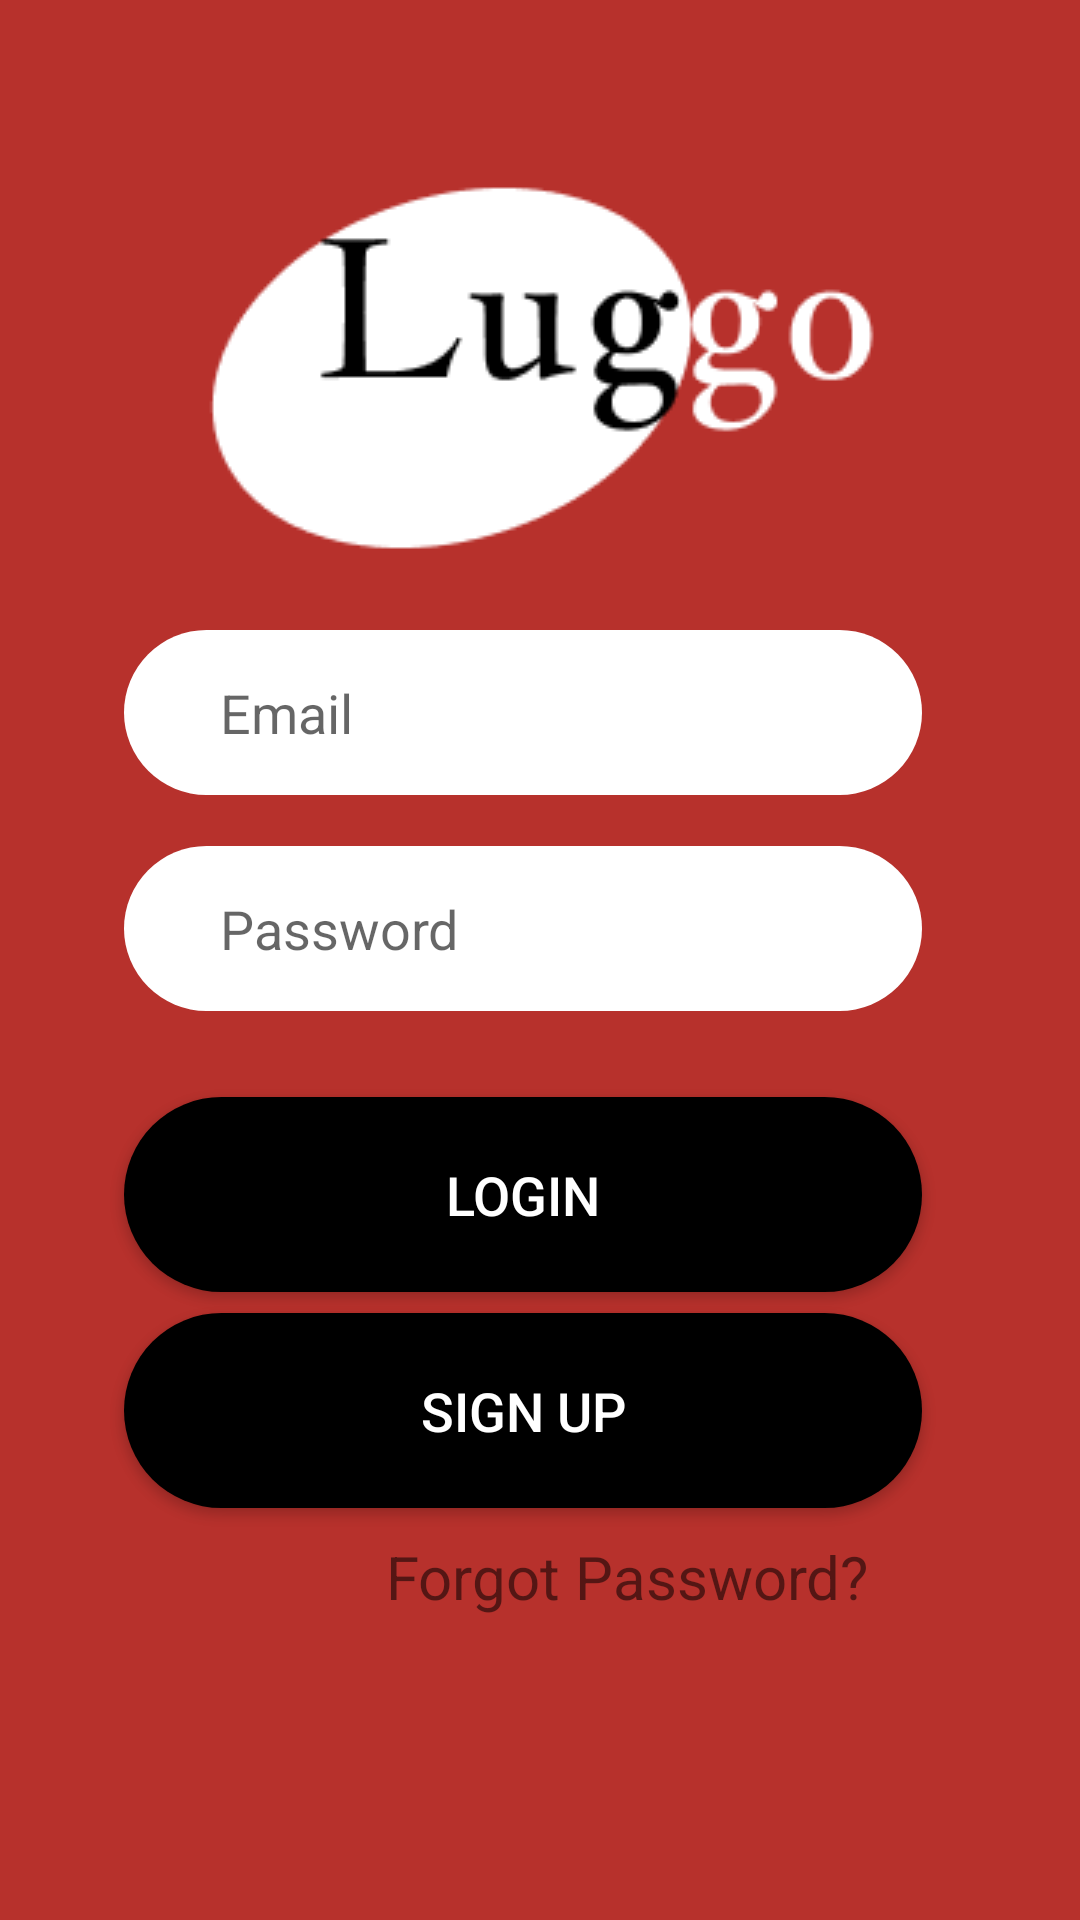

Reconstruct the res/layout file that produces this screen, plus the resources it refers to.
<!-- AndroidManifest.xml: application theme Theme.Luggo -->
<!-- res/layout/activity_main.xml -->
<?xml version="1.0" encoding="utf-8"?>
<androidx.constraintlayout.widget.ConstraintLayout xmlns:android="http://schemas.android.com/apk/res/android"
    xmlns:app="http://schemas.android.com/apk/res-auto"
    xmlns:tools="http://schemas.android.com/tools"
    android:id="@+id/main"
    android:layout_width="match_parent"
    android:layout_height="match_parent"
    android:background="@drawable/login_background"
    tools:context=".MainActivity">


    <EditText
        android:id="@+id/emailInput"
        android:layout_width="266dp"
        android:layout_height="55dp"
        android:background="@drawable/edittext_background"
        android:ems="10"
        android:hint="Email"
        android:inputType="text"
        android:paddingStart="32dp"
        android:paddingEnd="32dp"
        app:layout_constraintBottom_toBottomOf="parent"
        app:layout_constraintEnd_toEndOf="parent"
        app:layout_constraintHorizontal_bias="0.441"
        app:layout_constraintStart_toStartOf="parent"
        app:layout_constraintTop_toTopOf="parent"
        app:layout_constraintVertical_bias="0.359" />

    <EditText
        android:id="@+id/passwordInput"
        android:layout_width="266dp"
        android:layout_height="55dp"
        android:background="@drawable/edittext_background"
        android:ems="10"
        android:hint="Password"
        android:inputType="textPassword"
        android:paddingStart="32dp"
        android:paddingEnd="32dp"
        app:layout_constraintBottom_toBottomOf="parent"
        app:layout_constraintEnd_toEndOf="parent"
        app:layout_constraintHorizontal_bias="0.441"
        app:layout_constraintStart_toStartOf="parent"
        app:layout_constraintTop_toTopOf="parent"
        app:layout_constraintVertical_bias="0.482" />

    <ImageView
        android:id="@+id/imageView4"
        android:layout_width="wrap_content"
        android:layout_height="wrap_content"
        app:layout_constraintBottom_toBottomOf="parent"
        app:layout_constraintEnd_toEndOf="parent"
        app:layout_constraintHorizontal_bias="0.469"
        app:layout_constraintStart_toStartOf="parent"
        app:layout_constraintTop_toTopOf="parent"
        app:layout_constraintVertical_bias="0.089"
        app:srcCompat="@drawable/luggologo3" />

    <Button
        android:id="@+id/loginButton"
        android:layout_width="266dp"
        android:layout_height="65dp"
        android:background="@drawable/button_background"
        android:text="LOGIN"
        android:textColor="@color/white"
        android:textSize="18sp"
        app:layout_constraintBottom_toBottomOf="parent"
        app:layout_constraintEnd_toEndOf="parent"
        app:layout_constraintHorizontal_bias="0.441"
        app:layout_constraintStart_toStartOf="parent"
        app:layout_constraintTop_toTopOf="parent"
        app:layout_constraintVertical_bias="0.636" />

    <Button
        android:id="@+id/SignupButton"
        android:layout_width="266dp"
        android:layout_height="65dp"
        android:background="@drawable/button_background"
        android:text="SIGN UP"
        android:textColor="@color/white"
        android:textSize="18sp"
        app:layout_constraintBottom_toBottomOf="parent"
        app:layout_constraintEnd_toEndOf="parent"
        app:layout_constraintHorizontal_bias="0.441"
        app:layout_constraintStart_toStartOf="parent"
        app:layout_constraintTop_toTopOf="parent"
        app:layout_constraintVertical_bias="0.761" />

    <TextView
        android:id="@+id/forgotPassword"
        android:layout_width="wrap_content"
        android:layout_height="wrap_content"
        android:text="Forgot Password?"
        android:textSize="20sp"
        app:layout_constraintBottom_toBottomOf="parent"
        app:layout_constraintEnd_toEndOf="parent"
        app:layout_constraintHorizontal_bias="0.646"
        app:layout_constraintStart_toStartOf="parent"
        app:layout_constraintTop_toTopOf="parent"
        app:layout_constraintVertical_bias="0.835" />

</androidx.constraintlayout.widget.ConstraintLayout>
<!-- resources referenced by this layout -->
<resources>
  <color name="white">#FFFFFFFF</color>
  <!-- drawable button_background (drawable) -->
  <?xml version="1.0" encoding="utf-8"?>
  <shape xmlns:android="http://schemas.android.com/apk/res/android">
      <solid android:color="@android:color/black"/>
      <corners android:radius="35dp"/>
  </shape>
  <!-- drawable edittext_background (drawable) -->
  <?xml version="1.0" encoding="utf-8"?>
  <shape xmlns:tools="http://schemas.android.com/tools"
      xmlns:android="http://schemas.android.com/apk/res/android"
      tools:ignore="ExtraText">
  
      <solid android:color="@color/white"/>
      <corners android:radius="35dp"/>
  
  
  
  
  </shape>
  <!-- drawable login_background (drawable) -->
  <?xml version="1.0" encoding="utf-8"?>
  <shape xmlns:tools="http://schemas.android.com/tools"
      xmlns:android="http://schemas.android.com/apk/res/android"
      tools:ignore="ExtraText">
  
      android:shape="rectangle">
      <gradient
          android:angle="270"
          android:centerColor="#B7312C"
          android:endColor="#B7312C"
          android:startColor="#B7312C"
          android:type="linear"/>
  </shape>
  <!-- drawable luggologo3: png bitmap (drawable, 4650 bytes) -->
  <style name="Theme.Luggo" parent="Theme.MaterialComponents.DayNight.NoActionBar">
          
          <item name="colorPrimary">#E31E24</item>
          <item name="colorPrimaryVariant">#E31E24</item>
          <item name="colorOnPrimary">@color/white</item>
          
          <item name="colorSecondary">#E31E24</item>
          <item name="colorSecondaryVariant">#E31E24</item>
          <item name="colorOnSecondary">@color/black</item>
          
          <item name="android:statusBarColor">#E31E24</item>
          <item name="android:windowLightStatusBar">false</item>
          <item name="windowActionBar">false</item>
          <item name="windowNoTitle">true</item>
          <item name="android:windowBackground">@drawable/login_background</item>
      </style>
  <color name="black">#FF000000</color>
</resources>
